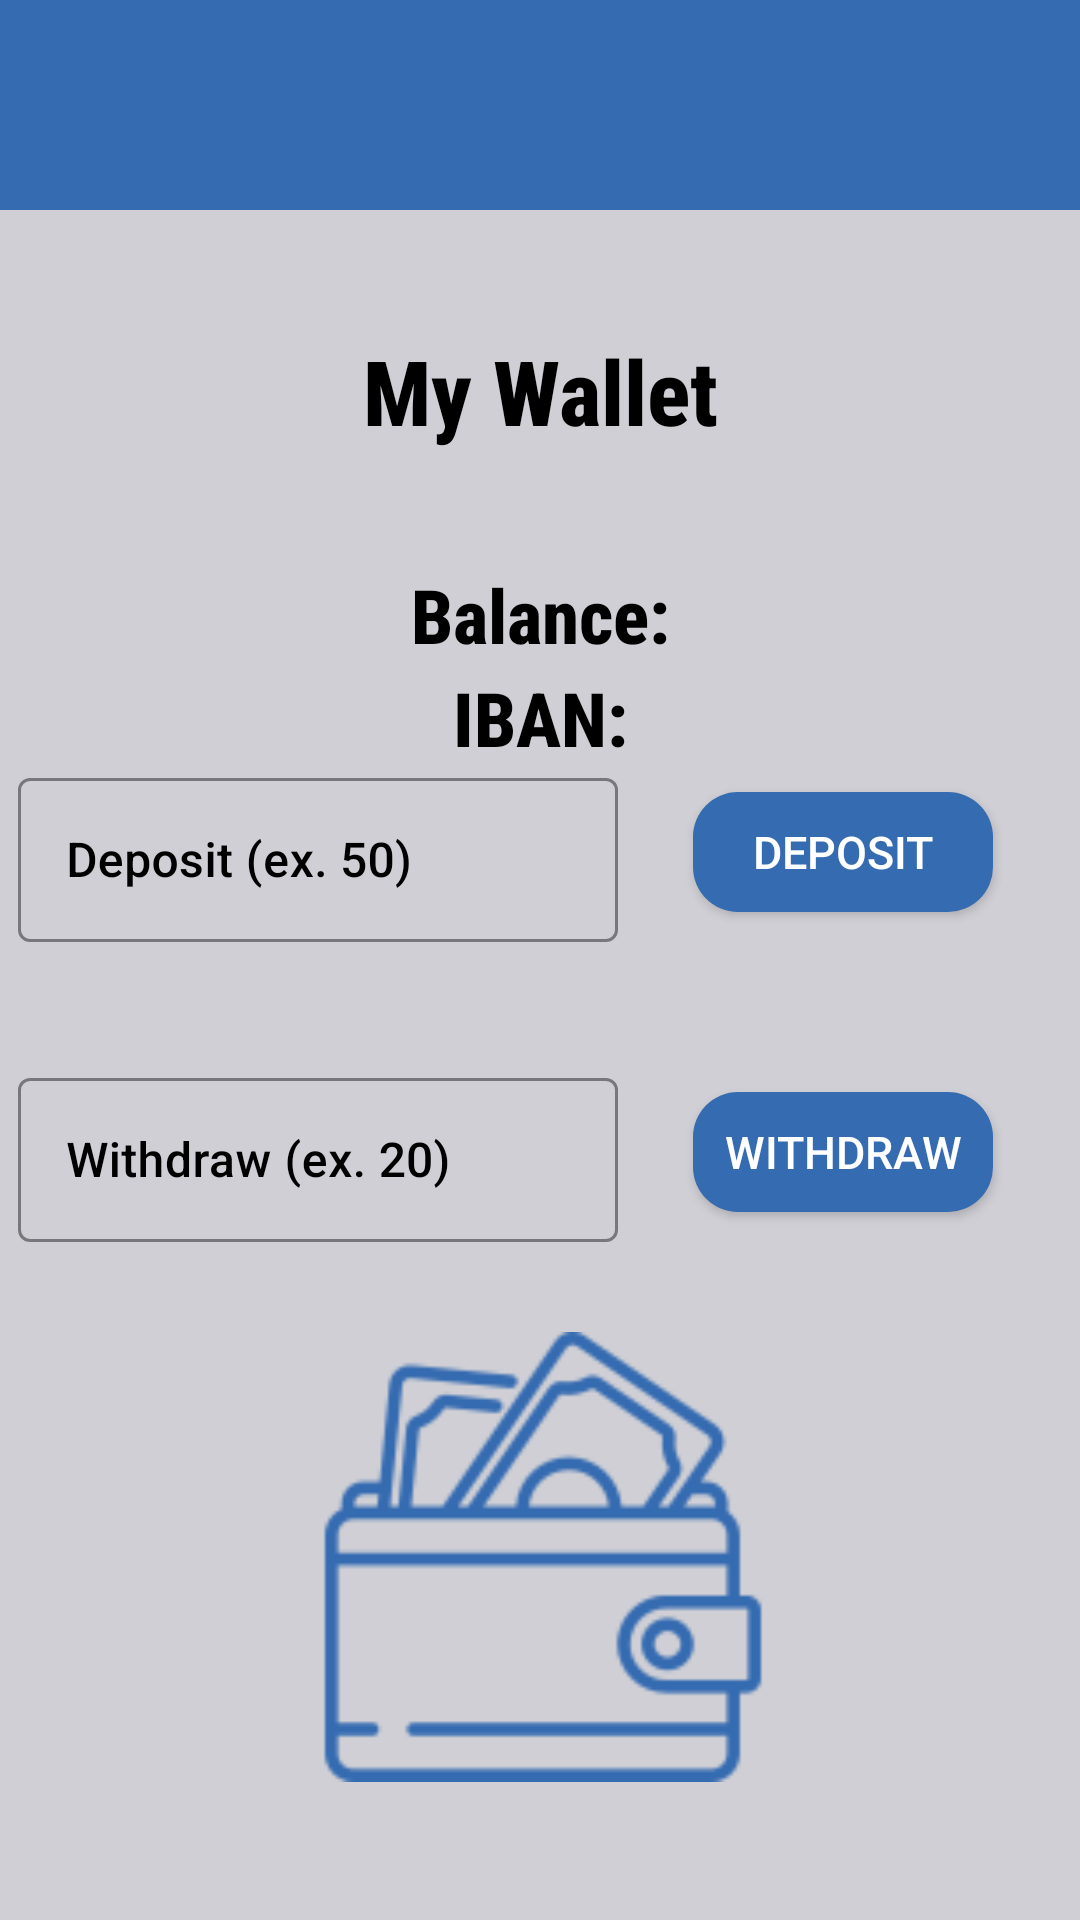

The Android layout XML behind this screen, and the referenced resources:
<!-- AndroidManifest.xml: application theme Theme.TheaterAPP -->
<!-- res/layout/activity_wallet.xml -->
<?xml version="1.0" encoding="utf-8"?>
<androidx.constraintlayout.widget.ConstraintLayout xmlns:android="http://schemas.android.com/apk/res/android"
    xmlns:app="http://schemas.android.com/apk/res-auto"
    xmlns:tools="http://schemas.android.com/tools"
    android:id="@+id/main"
    android:layout_width="match_parent"
    android:layout_height="match_parent"
    android:background="#CFCFD5"
    tools:context=".WalletActivity">

    <LinearLayout
        android:id="@+id/topPanel"
        android:layout_width="match_parent"
        android:layout_height="70dp"
        android:background="#356BB1"
        android:orientation="vertical"
        app:layout_constraintBottom_toBottomOf="parent"
        app:layout_constraintTop_toTopOf="parent"
        app:layout_constraintVertical_bias="0.0"
        tools:layout_editor_absoluteX="-34dp">

        <ImageButton
            android:id="@+id/back_button"
            android:layout_width="50dp"
            android:layout_height="0dp"
            android:layout_gravity="left|end"
            android:layout_weight="1"
            android:adjustViewBounds="true"
            android:backgroundTint="#00FFFFFF"
            android:contentDescription="@string/back"
            android:cropToPadding="false"
            android:scaleType="centerInside"

            app:srcCompat="@drawable/back"
            tools:ignore="RtlHardcoded" />
    </LinearLayout>

    <TextView
        android:id="@+id/textView"
        android:layout_width="match_parent"
        android:layout_height="wrap_content"
        android:layout_marginTop="50dp"
        android:fontFamily="sans-serif-condensed-medium"
        android:text="@string/my_wallet"
        android:textAlignment="center"
        android:textColor="@color/black"
        android:textSize="30sp"
        android:textStyle="bold"
        app:layout_constraintBottom_toBottomOf="parent"
        app:layout_constraintTop_toTopOf="parent"
        app:layout_constraintVertical_bias="0.109"
        tools:layout_editor_absoluteX="-16dp" />

    <TextView
        android:id="@+id/Balance"
        android:layout_width="match_parent"
        android:layout_height="wrap_content"
        android:layout_marginTop="50dp"
        android:fontFamily="sans-serif-condensed-medium"
        android:text="@string/balance"
        android:textAlignment="center"
        android:textColor="@color/black"
        android:textSize="25sp"
        android:textStyle="bold"
        app:layout_constraintBottom_toBottomOf="parent"
        app:layout_constraintTop_toTopOf="parent"
        app:layout_constraintVertical_bias="0.248"
        tools:layout_editor_absoluteX="0dp" />

    <TextView
        android:id="@+id/Iban"
        android:layout_width="match_parent"
        android:layout_height="wrap_content"
        android:layout_marginTop="50dp"
        android:fontFamily="sans-serif-condensed-medium"
        android:text="@string/iban"
        android:textAlignment="center"
        android:textColor="@color/black"
        android:textSize="25sp"
        android:textStyle="bold"
        app:layout_constraintBottom_toBottomOf="parent"
        app:layout_constraintTop_toTopOf="parent"
        app:layout_constraintVertical_bias="0.31"
        tools:layout_editor_absoluteX="0dp" />

    <LinearLayout
        android:layout_width="350dp"
        android:layout_height="392dp"
        android:orientation="vertical"
        app:layout_constraintBottom_toBottomOf="parent"
        app:layout_constraintEnd_toEndOf="parent"
        app:layout_constraintHorizontal_bias="0.609"
        app:layout_constraintStart_toStartOf="parent"
        app:layout_constraintTop_toBottomOf="@+id/Iban"
        app:layout_constraintVertical_bias="0.256">

        <LinearLayout
            android:id="@+id/Deposit"
            android:layout_width="match_parent"
            android:layout_height="60dp"
            android:gravity="center_vertical"
            android:orientation="horizontal"
            app:layout_constraintBottom_toBottomOf="parent"
            app:layout_constraintEnd_toEndOf="parent"
            app:layout_constraintHorizontal_bias="0.495"
            app:layout_constraintStart_toStartOf="parent">

            <com.google.android.material.textfield.TextInputLayout
                style="@style/Widget.MaterialComponents.TextInputLayout.OutlinedBox"
                android:layout_width="200dp"
                android:layout_height="wrap_content"
                android:hint="@string/deposit_50"
                android:textColorHint="@color/black"
                app:boxStrokeColor="@color/black">

                <com.google.android.material.textfield.TextInputEditText
                    android:id="@+id/DepositText"
                    android:layout_width="match_parent"
                    android:layout_height="wrap_content"
                    android:layout_gravity="center"
                    android:fontFamily="sans-serif-medium"
                    android:inputType="text"
                    android:singleLine="true"
                    android:textColor="@color/black"
                    tools:ignore="TextContrastCheck" />

            </com.google.android.material.textfield.TextInputLayout>


            <Space
                android:layout_width="20dp"
                android:layout_height="wrap_content" />

            <androidx.appcompat.widget.AppCompatButton
                android:id="@+id/ButtonDeposit"
                android:layout_width="100dp"
                android:layout_height="40dp"
                android:layout_gravity="center"
                android:layout_margin="5dp"
                android:background="@drawable/rounded_corners"
                android:drawablePadding="30dp"
                android:fontFamily="sans-serif-medium"
                android:text="@string/deposit"
                android:textAlignment="center"
                android:textColor="@color/white"
                android:textSize="15sp"
                tools:ignore="RtlSymmetry" />

        </LinearLayout>

        <Space
            android:layout_width="match_parent"
            android:layout_height="40dp" />

        <LinearLayout
            android:id="@+id/Withdraw"
            android:layout_width="match_parent"
            android:layout_height="60dp"
            android:layout_marginBottom="30dp"
            android:gravity="center_vertical"
            android:orientation="horizontal"
            app:layout_constraintBottom_toBottomOf="parent"
            app:layout_constraintEnd_toEndOf="parent"
            app:layout_constraintHorizontal_bias="0.495"
            app:layout_constraintStart_toStartOf="parent">

            <com.google.android.material.textfield.TextInputLayout
                style="@style/Widget.MaterialComponents.TextInputLayout.OutlinedBox"
                android:layout_width="200dp"
                android:layout_height="wrap_content"
                android:hint="@string/withdraw_20"
                android:textColorHint="@color/black"
                app:boxStrokeColor="@color/black">

                <com.google.android.material.textfield.TextInputEditText
                    android:id="@+id/withdrawText"
                    android:layout_width="match_parent"
                    android:layout_height="wrap_content"
                    android:layout_gravity="center"
                    android:fontFamily="sans-serif-medium"
                    android:inputType="text"
                    android:singleLine="true"
                    android:textColor="@color/black"
                    tools:ignore="TextContrastCheck" />

            </com.google.android.material.textfield.TextInputLayout>


            <Space
                android:layout_width="20dp"
                android:layout_height="wrap_content" />

            <androidx.appcompat.widget.AppCompatButton
                android:id="@+id/ButtonWithdraw"
                android:layout_width="100dp"
                android:layout_height="40dp"
                android:layout_gravity="center"
                android:layout_margin="5dp"
                android:background="@drawable/rounded_corners"
                android:drawablePadding="30dp"
                android:fontFamily="sans-serif-medium"
                android:text="@string/withdraw"
                android:textAlignment="center"
                android:textColor="@color/white"
                android:textSize="15sp"
                tools:ignore="RtlSymmetry" />

        </LinearLayout>

        <ImageView
            android:layout_width="match_parent"
            android:layout_height="150dp"
            app:srcCompat="@drawable/wallet"/>

    </LinearLayout>
</androidx.constraintlayout.widget.ConstraintLayout>
<!-- resources referenced by this layout -->
<resources>
  <!-- drawable rounded_corners (drawable) -->
  <?xml version="1.0" encoding="utf-8"?>
  <shape xmlns:android="http://schemas.android.com/apk/res/android">
      <corners  android:radius="15dp"/>
      <solid android:color="#356BB1" />
  </shape>
  <!-- drawable wallet: png bitmap (drawable, 7243 bytes) -->
  <string name="back">back</string>
  <string name="balance">Balance:</string>
  <string name="deposit">Deposit</string>
  <string name="deposit_50">Deposit (ex. 50)</string>
  <string name="iban">IBAN:</string>
  <string name="my_wallet">My Wallet</string>
  <string name="withdraw">withdraw</string>
  <string name="withdraw_20">Withdraw (ex. 20)</string>
  <style name="Theme.TheaterAPP" parent="Base.Theme.TheaterAPP" />
  <style name="Base.Theme.TheaterAPP" parent="Theme.Material3.DayNight.NoActionBar">
          
          
      </style>
  <!-- not gathered from this repository: default colours our renderer supplied (Android Studio template values) -->
  <color name="black">#FF000000</color>
  <color name="white">#FFFFFFFF</color>
</resources>
